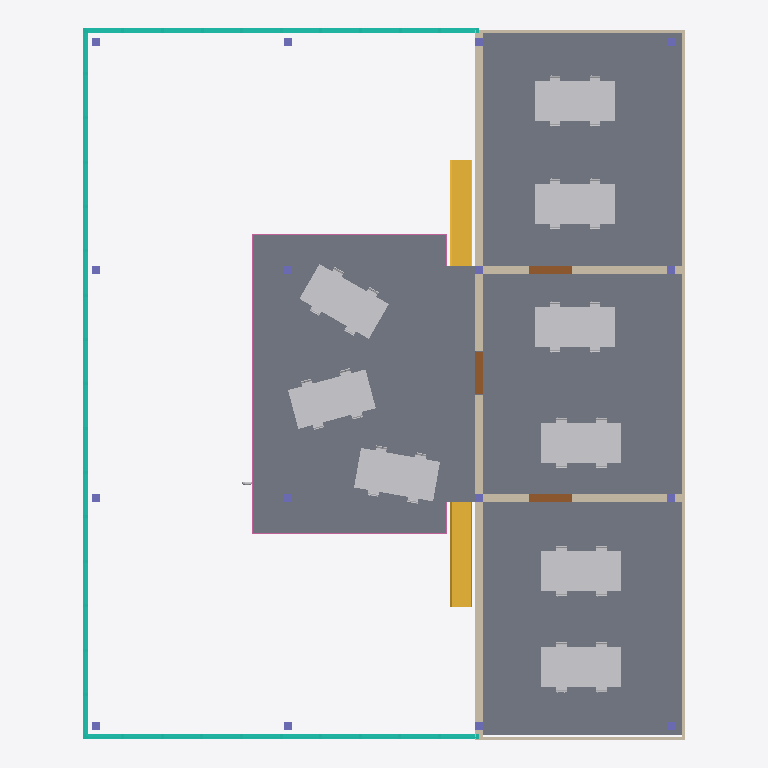
Plan cut of the same IFC building model at storey '01' (level 4.50 m, cut at 5.90 m), seen from above with north up, elements coloured by IFC class: 72 other elements (light grey), 16 columns (violet), 6 walls (beige), 3 curtain walls (teal), 3 doors (brown), 2 stairs (yellow), 1 slab (grey), 1 railing (pink). Cut surfaces are drawn darker.
Extent 30.1 m × 35.5 m × 9.7 m (x, y, z). Storeys (3): 00 at 0.00 m; 01 at 4.50 m; 02 at 9.00 m. Elements (344): 215 IfcFurnishingElement, 25 IfcFlowSegment, 22 IfcBuildingElementProxy, 16 IfcColumn, 15 IfcBeam, 15 IfcFlowFitting, 12 IfcWallStandardCase, 7 IfcFlowTerminal, 6 IfcDoor, 5 IfcSlab, 3 IfcCurtainWall, 2 IfcStair.

HEADER;
FILE_DESCRIPTION(('ViewDefinition [CoordinationView_V2.0]'),'2;1');
FILE_NAME('00000','2015-10-25T11:10:12',(''),(''),'The EXPRESS Data Manager Version 5.02.0100.07 : 28 Aug 2013','20150714_1515(x64) - Exporter 16.2.0.0 - Alternate UI 16.2.0.0','');
FILE_SCHEMA(('IFC2X3'));
ENDSEC;
DATA;
#101=IFCPROJECT('0l_TIku$9AfB_cuDKdNoo7',#41,'00000',$,$,'project naam (zie Project Information)','',(#93),#88);
#72948=IFCSITE('0l_TIku$9AfB_cuDKdNoo5',#41,'Default',$,'',#72947,$,$,.ELEMENT.,$,$,$,$,$);
#111=IFCBUILDING('0l_TIku$9AfB_cuDKdNoo6',#41,'',$,$,#32,$,'',.ELEMENT.,$,$,$);
#132=IFCBUILDINGSTOREY('0l_TIku$9AfB_cuDNOeD3I',#41,'00',$,$,#131,$,'00',.ELEMENT.,0.0);
#138=IFCBUILDINGSTOREY('0l_TIku$9AfB_cuDNOeLu3',#41,'01',$,$,#137,$,'01',.ELEMENT.,4500.0);
#144=IFCBUILDINGSTOREY('0l_TIku$9AfB_cuDNOgv55',#41,'02',$,$,#143,$,'02',.ELEMENT.,9000.0);
#36113=IFCSLAB('3oHYDJQEL4HOy6d_FXgGz5',#41,'Floor:43_floorfinish_tiles:2336638',$,'Floor:43_floorfinish_tiles',#36072,#36111,'2336638',.FLOOR.);
#38055=IFCWALLSTANDARDCASE('3oHYDJQEL4HOy6d_FXgHah',#41,'Basic Wall:21_WA_ontwerp_400:2339088',$,'Basic Wall:21_WA_ontwerp_400:2337072',#38038,#38053,'2339088');
#2174=IFCCURTAINWALL('3oHYDJQEL4HOy6d_FXgJcY',#41,'Curtain Wall:Curtain Wall:2331033',$,'Curtain Wall:Curtain Wall:674142',#2173,$,'2331033');
#38830=IFCSTAIR('3oHYDJQEL4HOy6d_FXgHiH',#41,'Assembled Stair:Stair:2339626',$,'Assembled Stair:24_STR_houten_trap_met_stootbord:2038391',#38829,$,'2339626',.NOTDEFINED.);
#38158=IFCSTAIR('3oHYDJQEL4HOy6d_FXgHfO',#41,'Assembled Stair:Stair:2339427',$,'Assembled Stair:24_STR_houten_trap_met_stootbord:2038391',#38157,$,'2339427',.NOTDEFINED.);
#25489=IFCWALLSTANDARDCASE('3oHYDJQEL4HOy6d_FXgJjO',#41,'Basic Wall:21_WA_ontwerp_100:2331491',$,'Basic Wall:21_WA_ontwerp_100:2838',#25472,#25487,'2331491');
#26953=IFCCURTAINWALL('3oHYDJQEL4HOy6d_FXgGbk',#41,'Curtain Wall:Curtain Wall:2335061',$,'Curtain Wall:Curtain Wall:674142',#26952,$,'2335061');
#16431=IFCCURTAINWALL('3oHYDJQEL4HOy6d_FXgJdd',#41,'Curtain Wall:Curtain Wall:2331100',$,'Curtain Wall:Curtain Wall:674142',#16430,$,'2331100');
#36179=IFCWALLSTANDARDCASE('3oHYDJQEL4HOy6d_FXgG4Y',#41,'Basic Wall:21_WA_ontwerp_400:2337049',$,'Basic Wall:21_WA_ontwerp_400:2337072',#36162,#36177,'2337049');
#36271=IFCWALLSTANDARDCASE('3oHYDJQEL4HOy6d_FXgG6m',#41,'Basic Wall:21_WA_ontwerp_400:2337163',$,'Basic Wall:21_WA_ontwerp_400:2337072',#36254,#36269,'2337163');
#50971=IFCFURNISHINGELEMENT('2x4z9wDnf05euIw3QDJ5Bp',#41,'standard_desk:standard_desk:2350557',$,'standard_desk',#50969,#50956,'2350557');
#51411=IFCFURNISHINGELEMENT('2x4z9wDnf05euIw3QDJ5BV',#41,'standard_desk:standard_desk:2350577',$,'standard_desk',#51410,#51397,'2350577');
#51851=IFCFURNISHINGELEMENT('2x4z9wDnf05euIw3QDJ54W',#41,'standard_desk:standard_desk:2350606',$,'standard_desk',#51850,#51837,'2350606');
#51191=IFCFURNISHINGELEMENT('2x4z9wDnf05euIw3QDJ5BD',#41,'standard_desk:standard_desk:2350563',$,'standard_desk',#51190,#51177,'2350563');
#51631=IFCFURNISHINGELEMENT('2x4z9wDnf05euIw3QDJ5BP',#41,'standard_desk:standard_desk:2350583',$,'standard_desk',#51630,#51617,'2350583');
#51741=IFCFURNISHINGELEMENT('2x4z9wDnf05euIw3QDJ5BK',#41,'standard_desk:standard_desk:2350586',$,'standard_desk',#51740,#51727,'2350586');
#51961=IFCFURNISHINGELEMENT('2x4z9wDnf05euIw3QDJ54$',#41,'standard_desk:standard_desk:2350609',$,'standard_desk',#51960,#51947,'2350609');
#52071=IFCFURNISHINGELEMENT('2x4z9wDnf05euIw3QDJ54w',#41,'standard_desk:standard_desk:2350612',$,'standard_desk',#52070,#52057,'2350612');
#51081=IFCFURNISHINGELEMENT('2x4z9wDnf05euIw3QDJ5BE',#41,'standard_desk:standard_desk:2350560',$,'standard_desk',#51080,#51067,'2350560');
#51521=IFCFURNISHINGELEMENT('2x4z9wDnf05euIw3QDJ5BQ',#41,'standard_desk:standard_desk:2350580',$,'standard_desk',#51520,#51507,'2350580');
#52181=IFCFURNISHINGELEMENT('2x4z9wDnf05euIw3QDJ54v',#41,'standard_desk:standard_desk:2350615',$,'standard_desk',#52180,#52167,'2350615');
#51301=IFCFURNISHINGELEMENT('2x4z9wDnf05euIw3QDJ5B8',#41,'standard_desk:standard_desk:2350566',$,'standard_desk',#51300,#51287,'2350566');
#52288=IFCFURNISHINGELEMENT('2x4z9wDnf05euIw3QDJ544',#41,'standard_desk:standard_desk:2350634',$,'standard_desk',#52286,#52277,'2350634');
#52390=IFCFURNISHINGELEMENT('2x4z9wDnf05euIw3QDJ543',#41,'standard_desk:standard_desk:2350637',$,'standard_desk',#52389,#52380,'2350637');
#52492=IFCFURNISHINGELEMENT('2x4z9wDnf05euIw3QDJ54U',#41,'standard_desk:standard_desk:2350640',$,'standard_desk',#52491,#52482,'2350640');
#52594=IFCFURNISHINGELEMENT('2x4z9wDnf05euIw3QDJ54T',#41,'standard_desk:standard_desk:2350643',$,'standard_desk',#52593,#52584,'2350643');
#52696=IFCFURNISHINGELEMENT('2x4z9wDnf05euIw3QDJ55v',#41,'standard_desk:standard_desk:2350679',$,'standard_desk',#52695,#52686,'2350679');
#52798=IFCFURNISHINGELEMENT('2x4z9wDnf05euIw3QDJ55q',#41,'standard_desk:standard_desk:2350682',$,'standard_desk',#52797,#52788,'2350682');
#52900=IFCFURNISHINGELEMENT('2x4z9wDnf05euIw3QDJ55p',#41,'standard_desk:standard_desk:2350685',$,'standard_desk',#52899,#52890,'2350685');
#53002=IFCFURNISHINGELEMENT('2x4z9wDnf05euIw3QDJ55E',#41,'standard_desk:standard_desk:2350688',$,'standard_desk',#53001,#52992,'2350688');
#53105=IFCFURNISHINGELEMENT('2x4z9wDnf05euIw3QDJ554',#41,'standard_desk:standard_desk:2350698',$,'standard_desk',#53103,#53094,'2350698');
#53207=IFCFURNISHINGELEMENT('2x4z9wDnf05euIw3QDJ553',#41,'standard_desk:standard_desk:2350701',$,'standard_desk',#53206,#53197,'2350701');
#53309=IFCFURNISHINGELEMENT('2x4z9wDnf05euIw3QDJ55U',#41,'standard_desk:standard_desk:2350704',$,'standard_desk',#53308,#53299,'2350704');
#53411=IFCFURNISHINGELEMENT('2x4z9wDnf05euIw3QDJ55T',#41,'standard_desk:standard_desk:2350707',$,'standard_desk',#53410,#53401,'2350707');
#53513=IFCFURNISHINGELEMENT('2x4z9wDnf05euIw3QDJ55J',#41,'standard_desk:standard_desk:2350717',$,'standard_desk',#53512,#53503,'2350717');
#53615=IFCFURNISHINGELEMENT('2x4z9wDnf05euIw3QDJ56k',#41,'standard_desk:standard_desk:2350720',$,'standard_desk',#53614,#53605,'2350720');
#53717=IFCFURNISHINGELEMENT('2x4z9wDnf05euIw3QDJ56j',#41,'standard_desk:standard_desk:2350723',$,'standard_desk',#53716,#53707,'2350723');
#53819=IFCFURNISHINGELEMENT('2x4z9wDnf05euIw3QDJ56e',#41,'standard_desk:standard_desk:2350726',$,'standard_desk',#53818,#53809,'2350726');
#53922=IFCFURNISHINGELEMENT('2x4z9wDnf05euIw3QDJ56_',#41,'standard_desk:standard_desk:2350736',$,'standard_desk',#53920,#53911,'2350736');
#54024=IFCFURNISHINGELEMENT('2x4z9wDnf05euIw3QDJ56z',#41,'standard_desk:standard_desk:2350739',$,'standard_desk',#54023,#54014,'2350739');
#54126=IFCFURNISHINGELEMENT('2x4z9wDnf05euIw3QDJ56u',#41,'standard_desk:standard_desk:2350742',$,'standard_desk',#54125,#54116,'2350742');
#54228=IFCFURNISHINGELEMENT('2x4z9wDnf05euIw3QDJ56t',#41,'standard_desk:standard_desk:2350745',$,'standard_desk',#54227,#54218,'2350745');
#54330=IFCFURNISHINGELEMENT('2x4z9wDnf05euIw3QDJ56D',#41,'standard_desk:standard_desk:2350755',$,'standard_desk',#54329,#54320,'2350755');
#54432=IFCFURNISHINGELEMENT('2x4z9wDnf05euIw3QDJ568',#41,'standard_desk:standard_desk:2350758',$,'standard_desk',#54431,#54422,'2350758');
#54534=IFCFURNISHINGELEMENT('2x4z9wDnf05euIw3QDJ567',#41,'standard_desk:standard_desk:2350761',$,'standard_desk',#54533,#54524,'2350761');
#54636=IFCFURNISHINGELEMENT('2x4z9wDnf05euIw3QDJ562',#41,'standard_desk:standard_desk:2350764',$,'standard_desk',#54635,#54626,'2350764');
#72191=IFCRAILING('3oHYDJQEL4HOy6d_FXgHjq',#41,'Railing:type_1:2339663',$,'Railing:type_1',#70357,#72189,'2339663',.NOTDEFINED.);
#25387=IFCWALLSTANDARDCASE('3oHYDJQEL4HOy6d_FXgJi3',#41,'Basic Wall:21_WA_ontwerp_100:2331448',$,'Basic Wall:21_WA_ontwerp_100:2838',#25369,#25385,'2331448');
#25548=IFCWALLSTANDARDCASE('3oHYDJQEL4HOy6d_FXgJsT',#41,'Basic Wall:21_WA_ontwerp_100:2332070',$,'Basic Wall:21_WA_ontwerp_100:2838',#25531,#25546,'2332070');
#40467=IFCDOOR('2gg5thsoL9Q9DGFk0tiVFO',#41,'32_DO_stalen_muuromvattend_kozijn_dubbel:2220x2370_dm=2117 dorpel:2347273',$,'2220x2370_dm=2117 dorpel',#74472,#40461,'2347273',2398.50000000002,2177.00000000002);
#40545=IFCDOOR('2gg5thsoL9Q9DGFk0tiVFC',#41,'32_DO_stalen_muuromvattend_kozijn_dubbel:2220x2370_dm=2117 dorpel:2347293',$,'2220x2370_dm=2117 dorpel',#74509,#40539,'2347293',2177.00000000002,2398.50000000002);
#40390=IFCDOOR('2gg5thsoL9Q9DGFk0tiV8a',#41,'32_DO_stalen_muuromvattend_kozijn_dubbel:2220x2370_dm=2117 dorpel:2347253',$,'2220x2370_dm=2117 dorpel',#74655,#40384,'2347253',2177.00000000002,2398.50000000002);
#25641=IFCCOLUMN('3oHYDJQEL4HOy6d_FXgJ8X',#41,'28_SCO_beton-tpg_rechthoek:400x400:2333210',$,'400x400',#25640,#25637,'2333210');
#25756=IFCCOLUMN('3oHYDJQEL4HOy6d_FXgJ9R',#41,'28_SCO_beton-tpg_rechthoek:400x400:2333280',$,'400x400',#25755,#25752,'2333280');
#25835=IFCCOLUMN('3oHYDJQEL4HOy6d_FXgJBY',#41,'28_SCO_beton-tpg_rechthoek:400x400:2333401',$,'400x400',#25834,#25831,'2333401');
#25902=IFCCOLUMN('3oHYDJQEL4HOy6d_FXgJB1',#41,'28_SCO_beton-tpg_rechthoek:400x400:2333434',$,'400x400',#25901,#25898,'2333434');
#26048=IFCCOLUMN('3oHYDJQEL4HOy6d_FXgJGq',#41,'28_SCO_beton-tpg_rechthoek:400x400:2333711',$,'400x400',#26047,#26044,'2333711');
#25969=IFCCOLUMN('3oHYDJQEL4HOy6d_FXgJET',#41,'28_SCO_beton-tpg_rechthoek:400x400:2333606',$,'400x400',#25968,#25965,'2333606');
#26204=IFCCOLUMN('3oHYDJQEL4HOy6d_FXgJG0',#41,'28_SCO_beton-tpg_rechthoek:400x400:2333755',$,'400x400',#26203,#26200,'2333755');
#26126=IFCCOLUMN('3oHYDJQEL4HOy6d_FXgJGV',#41,'28_SCO_beton-tpg_rechthoek:400x400:2333732',$,'400x400',#26125,#26122,'2333732');
#26360=IFCCOLUMN('3oHYDJQEL4HOy6d_FXgJHI',#41,'28_SCO_beton-tpg_rechthoek:400x400:2333801',$,'400x400',#26359,#26356,'2333801');
#26282=IFCCOLUMN('3oHYDJQEL4HOy6d_FXgJHf',#41,'28_SCO_beton-tpg_rechthoek:400x400:2333778',$,'400x400',#26281,#26278,'2333778');
#26505=IFCCOLUMN('3oHYDJQEL4HOy6d_FXgJIk',#41,'28_SCO_beton-tpg_rechthoek:400x400:2333845',$,'400x400',#26504,#26501,'2333845');
#26438=IFCCOLUMN('3oHYDJQEL4HOy6d_FXgJH5',#41,'28_SCO_beton-tpg_rechthoek:400x400:2333822',$,'400x400',#26437,#26434,'2333822');
#26572=IFCCOLUMN('3oHYDJQEL4HOy6d_FXgJIN',#41,'28_SCO_beton-tpg_rechthoek:400x400:2333868',$,'400x400',#26571,#26568,'2333868');
#26717=IFCCOLUMN('3oHYDJQEL4HOy6d_FXgJKV',#41,'28_SCO_beton-tpg_rechthoek:400x400:2333988',$,'400x400',#26716,#26713,'2333988');
#26639=IFCCOLUMN('3oHYDJQEL4HOy6d_FXgJKs',#41,'28_SCO_beton-tpg_rechthoek:400x400:2333965',$,'400x400',#26638,#26635,'2333965');
#26795=IFCCOLUMN('3oHYDJQEL4HOy6d_FXgJK0',#41,'28_SCO_beton-tpg_rechthoek:400x400:2334011',$,'400x400',#26794,#26791,'2334011');
#52540=IFCFURNISHINGELEMENT('2x4z9wDnf05euIw3QDJ54V',#41,'Chair - Desk (5):Chair-Task:2350641',$,'Chair-Task',#52539,#52530,'2350641');
#52336=IFCFURNISHINGELEMENT('2x4z9wDnf05euIw3QDJ545',#41,'Chair - Desk (5):Chair-Task:2350635',$,'Chair-Task',#52335,#52326,'2350635');
#51133=IFCFURNISHINGELEMENT('2x4z9wDnf05euIw3QDJ5BF',#41,'Chair - Desk (5):Chair-Task:2350561',$,'Chair-Task',#51132,#51119,'2350561');
#51353=IFCFURNISHINGELEMENT('2x4z9wDnf05euIw3QDJ5B9',#41,'Chair - Desk (5):Chair-Task:2350567',$,'Chair-Task',#51352,#51339,'2350567');
#51463=IFCFURNISHINGELEMENT('2x4z9wDnf05euIw3QDJ5BS',#41,'Chair - Desk (5):Chair-Task:2350578',$,'Chair-Task',#51462,#51449,'2350578');
#51573=IFCFURNISHINGELEMENT('2x4z9wDnf05euIw3QDJ5BR',#41,'Chair - Desk (5):Chair-Task:2350581',$,'Chair-Task',#51572,#51559,'2350581');
#52013=IFCFURNISHINGELEMENT('2x4z9wDnf05euIw3QDJ54y',#41,'Chair - Desk (5):Chair-Task:2350610',$,'Chair-Task',#52012,#51999,'2350610');
#52123=IFCFURNISHINGELEMENT('2x4z9wDnf05euIw3QDJ54x',#41,'Chair - Desk (5):Chair-Task:2350613',$,'Chair-Task',#52122,#52109,'2350613');
#52744=IFCFURNISHINGELEMENT('2x4z9wDnf05euIw3QDJ55s',#41,'Chair - Desk (5):Chair-Task:2350680',$,'Chair-Task',#52743,#52734,'2350680');
#52948=IFCFURNISHINGELEMENT('2x4z9wDnf05euIw3QDJ55m',#41,'Chair - Desk (5):Chair-Task:2350686',$,'Chair-Task',#52947,#52938,'2350686');
#53153=IFCFURNISHINGELEMENT('2x4z9wDnf05euIw3QDJ555',#41,'Chair - Desk (5):Chair-Task:2350699',$,'Chair-Task',#53152,#53143,'2350699');
#53255=IFCFURNISHINGELEMENT('2x4z9wDnf05euIw3QDJ550',#41,'Chair - Desk (5):Chair-Task:2350702',$,'Chair-Task',#53254,#53245,'2350702');
#53357=IFCFURNISHINGELEMENT('2x4z9wDnf05euIw3QDJ55V',#41,'Chair - Desk (5):Chair-Task:2350705',$,'Chair-Task',#53356,#53347,'2350705');
#53459=IFCFURNISHINGELEMENT('2x4z9wDnf05euIw3QDJ55Q',#41,'Chair - Desk (5):Chair-Task:2350708',$,'Chair-Task',#53458,#53449,'2350708');
#51023=IFCFURNISHINGELEMENT('2x4z9wDnf05euIw3QDJ5Bm',#41,'Chair - Desk (5):Chair-Task:2350558',$,'Chair-Task',#51022,#51009,'2350558');
#51243=IFCFURNISHINGELEMENT('2x4z9wDnf05euIw3QDJ5BA',#41,'Chair - Desk (5):Chair-Task:2350564',$,'Chair-Task',#51242,#51229,'2350564');
#51793=IFCFURNISHINGELEMENT('2x4z9wDnf05euIw3QDJ5BL',#41,'Chair - Desk (5):Chair-Task:2350587',$,'Chair-Task',#51792,#51779,'2350587');
#51903=IFCFURNISHINGELEMENT('2x4z9wDnf05euIw3QDJ54X',#41,'Chair - Desk (5):Chair-Task:2350607',$,'Chair-Task',#51902,#51889,'2350607');
#52233=IFCFURNISHINGELEMENT('2x4z9wDnf05euIw3QDJ54s',#41,'Chair - Desk (5):Chair-Task:2350616',$,'Chair-Task',#52232,#52219,'2350616');
#52438=IFCFURNISHINGELEMENT('2x4z9wDnf05euIw3QDJ540',#41,'Chair - Desk (5):Chair-Task:2350638',$,'Chair-Task',#52437,#52428,'2350638');
#52642=IFCFURNISHINGELEMENT('2x4z9wDnf05euIw3QDJ54Q',#41,'Chair - Desk (5):Chair-Task:2350644',$,'Chair-Task',#52641,#52632,'2350644');
#52846=IFCFURNISHINGELEMENT('2x4z9wDnf05euIw3QDJ55r',#41,'Chair - Desk (5):Chair-Task:2350683',$,'Chair-Task',#52845,#52836,'2350683');
#53050=IFCFURNISHINGELEMENT('2x4z9wDnf05euIw3QDJ55F',#41,'Chair - Desk (5):Chair-Task:2350689',$,'Chair-Task',#53049,#53040,'2350689');
#51683=IFCFURNISHINGELEMENT('2x4z9wDnf05euIw3QDJ5BM',#41,'Chair - Desk (5):Chair-Task:2350584',$,'Chair-Task',#51682,#51669,'2350584');
#53561=IFCFURNISHINGELEMENT('2x4z9wDnf05euIw3QDJ55G',#41,'Chair - Desk (5):Chair-Task:2350718',$,'Chair-Task',#53560,#53551,'2350718');
#53663=IFCFURNISHINGELEMENT('2x4z9wDnf05euIw3QDJ56l',#41,'Chair - Desk (5):Chair-Task:2350721',$,'Chair-Task',#53662,#53653,'2350721');
#53765=IFCFURNISHINGELEMENT('2x4z9wDnf05euIw3QDJ56g',#41,'Chair - Desk (5):Chair-Task:2350724',$,'Chair-Task',#53764,#53755,'2350724');
#53867=IFCFURNISHINGELEMENT('2x4z9wDnf05euIw3QDJ56f',#41,'Chair - Desk (5):Chair-Task:2350727',$,'Chair-Task',#53866,#53857,'2350727');
#53970=IFCFURNISHINGELEMENT('2x4z9wDnf05euIw3QDJ56$',#41,'Chair - Desk (5):Chair-Task:2350737',$,'Chair-Task',#53969,#53960,'2350737');
#54072=IFCFURNISHINGELEMENT('2x4z9wDnf05euIw3QDJ56w',#41,'Chair - Desk (5):Chair-Task:2350740',$,'Chair-Task',#54071,#54062,'2350740');
#54174=IFCFURNISHINGELEMENT('2x4z9wDnf05euIw3QDJ56v',#41,'Chair - Desk (5):Chair-Task:2350743',$,'Chair-Task',#54173,#54164,'2350743');
#54276=IFCFURNISHINGELEMENT('2x4z9wDnf05euIw3QDJ56q',#41,'Chair - Desk (5):Chair-Task:2350746',$,'Chair-Task',#54275,#54266,'2350746');
#54378=IFCFURNISHINGELEMENT('2x4z9wDnf05euIw3QDJ56A',#41,'Chair - Desk (5):Chair-Task:2350756',$,'Chair-Task',#54377,#54368,'2350756');
#54480=IFCFURNISHINGELEMENT('2x4z9wDnf05euIw3QDJ569',#41,'Chair - Desk (5):Chair-Task:2350759',$,'Chair-Task',#54479,#54470,'2350759');
#54582=IFCFURNISHINGELEMENT('2x4z9wDnf05euIw3QDJ564',#41,'Chair - Desk (5):Chair-Task:2350762',$,'Chair-Task',#54581,#54572,'2350762');
#54684=IFCFURNISHINGELEMENT('2x4z9wDnf05euIw3QDJ563',#41,'Chair - Desk (5):Chair-Task:2350765',$,'Chair-Task',#54683,#54674,'2350765');
ENDSEC;